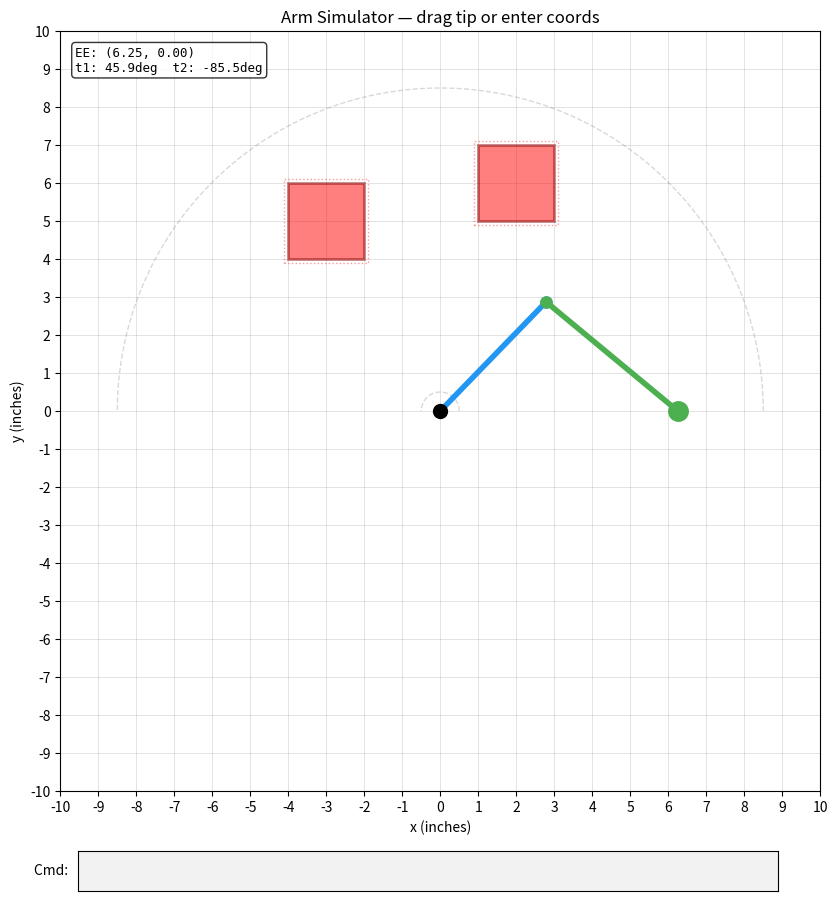

Recreate this plot in Python.
#!/usr/bin/env python3
"""
arm_sim.py – Visual simulator for the 2-DOF planar arm.

Replicates all math from arm_controller.py (FK, IK, collision, path planning)
without hardware dependencies. Uses matplotlib for interactive visualization.

Controls:
    - Click & drag the green end-effector dot to manually pose the arm
    - Type "x y" in the text box and press Enter to command a move
    - The arm animates through the planned path with obstacle avoidance
    - Type "home" to return to (6.25, 0)
"""

import math
import numpy as np
import matplotlib.pyplot as plt
import matplotlib.patches as patches
from matplotlib.widgets import TextBox
from matplotlib.animation import FuncAnimation

# ── Constants (mirrored from arm_controller.py) ──────────────────────────────

L1 = 4.0
L2 = 4.5

T1_MIN = 0.0
T1_MAX = math.pi
T2_MIN = -math.radians(160)
T2_MAX = math.radians(160)

OBSTACLES = [
    (-4.0, -2.0, 4.0, 6.0),
    ( 1.0,  3.0, 5.0, 7.0),
]
OBS_MARGIN = 0.1

N_SAMPLES = 60

HOME_X = 6.25
HOME_Y = 0.0


# ── Kinematics (identical to arm_controller.py) ─────────────────────────────

def fk(t1: float, t2: float) -> tuple[float, float]:
    x = L1 * math.cos(t1) + L2 * math.cos(t1 + t2)
    y = L1 * math.sin(t1) + L2 * math.sin(t1 + t2)
    return x, y


def elbow_pos(t1: float) -> tuple[float, float]:
    return L1 * math.cos(t1), L1 * math.sin(t1)


def ik(x: float, y: float, elbow_up: bool = True):
    r2 = x * x + y * y
    cos_t2 = (r2 - L1 * L1 - L2 * L2) / (2.0 * L1 * L2)
    if abs(cos_t2) > 1.0:
        return None
    sin_t2 = math.sqrt(max(0.0, 1.0 - cos_t2 * cos_t2))
    if elbow_up:
        sin_t2 = -sin_t2
    t2 = math.atan2(sin_t2, cos_t2)
    k1 = L1 + L2 * cos_t2
    k2 = L2 * sin_t2
    t1 = math.atan2(y, x) - math.atan2(k2, k1)
    t1 = t1 % (2 * math.pi)
    if t1 > math.pi:
        t1_alt = t1 - 2 * math.pi
        if T1_MIN <= t1_alt <= T1_MAX:
            t1 = t1_alt
        else:
            return None
    if not (T1_MIN <= t1 <= T1_MAX):
        return None
    if not (T2_MIN <= t2 <= T2_MAX):
        return None
    return t1, t2


# ── Collision (identical to arm_controller.py) ───────────────────────────────

def _arm_sample_points(t1, t2, n_per_link=25):
    pts = []
    ex = L1 * math.cos(t1)
    ey = L1 * math.sin(t1)
    eex, eey = fk(t1, t2)
    for i in range(n_per_link + 1):
        a = i / n_per_link
        pts.append((a * ex, a * ey))
    for i in range(n_per_link + 1):
        a = i / n_per_link
        pts.append((ex + a * (eex - ex), ey + a * (eey - ey)))
    return pts


def _pt_in_obstacle(x, y):
    for (x0, x1, y0, y1) in OBSTACLES:
        if (x0 - OBS_MARGIN <= x <= x1 + OBS_MARGIN and
                y0 - OBS_MARGIN <= y <= y1 + OBS_MARGIN):
            return True
    return False


def config_in_collision(t1, t2):
    for (x, y) in _arm_sample_points(t1, t2):
        if _pt_in_obstacle(x, y):
            return True
    return False


# ── Path planning ────────────────────────────────────────────────────────────
#
# Strategy:
#   1. Try direct line in joint space
#   2. Try one-joint-at-a-time sequential moves
#   3. Fall back to A* grid search over configuration space

import heapq

def _segment_clear(t1a, t2a, t1b, t2b):
    for i in range(N_SAMPLES + 1):
        a = i / N_SAMPLES
        if config_in_collision(t1a + a * (t1b - t1a), t2a + a * (t2b - t2a)):
            return False
    return True


def _try_sequential_moves(t1a, t2a, t1b, t2b):
    mid = (t1b, t2a)
    if (not config_in_collision(*mid) and
            _segment_clear(t1a, t2a, *mid) and
            _segment_clear(*mid, t1b, t2b)):
        return [(t1a, t2a), mid, (t1b, t2b)]
    mid = (t1a, t2b)
    if (not config_in_collision(*mid) and
            _segment_clear(t1a, t2a, *mid) and
            _segment_clear(*mid, t1b, t2b)):
        return [(t1a, t2a), mid, (t1b, t2b)]
    return None


# ── A* over a discretised configuration space ────────────────────────────────

# Grid resolution (degrees per cell) — 5° gives ~36x64 grid, fast enough
_GRID_DEG = 5

def _angle_to_cell(angle: float, a_min: float) -> int:
    return int(round((angle - a_min) / math.radians(_GRID_DEG)))

def _cell_to_angle(cell: int, a_min: float) -> float:
    return a_min + cell * math.radians(_GRID_DEG)

def _build_collision_grid():
    """Pre-compute which (t1, t2) grid cells are collision-free."""
    n1 = _angle_to_cell(T1_MAX, T1_MIN) + 1
    n2 = _angle_to_cell(T2_MAX, T2_MIN) + 1
    free = set()
    for i1 in range(n1):
        for i2 in range(n2):
            t1 = _cell_to_angle(i1, T1_MIN)
            t2 = _cell_to_angle(i2, T2_MIN)
            if not config_in_collision(t1, t2):
                free.add((i1, i2))
    return free, n1, n2

# Cache the grid on first use
_cspace_cache = None

def _get_cspace():
    global _cspace_cache
    if _cspace_cache is None:
        _cspace_cache = _build_collision_grid()
    return _cspace_cache


def _astar_grid(start_t1, start_t2, goal_t1, goal_t2):
    """A* search on the configuration-space grid. Returns waypoint list or None."""
    free, n1, n2 = _get_cspace()

    s_i1 = max(0, min(n1 - 1, _angle_to_cell(start_t1, T1_MIN)))
    s_i2 = max(0, min(n2 - 1, _angle_to_cell(start_t2, T2_MIN)))
    g_i1 = max(0, min(n1 - 1, _angle_to_cell(goal_t1, T1_MIN)))
    g_i2 = max(0, min(n2 - 1, _angle_to_cell(goal_t2, T2_MIN)))

    if (g_i1, g_i2) not in free:
        return None

    start = (s_i1, s_i2)
    goal = (g_i1, g_i2)

    if start == goal:
        return [(start_t1, start_t2), (goal_t1, goal_t2)]

    def heuristic(node):
        return abs(node[0] - goal[0]) + abs(node[1] - goal[1])

    open_set = [(heuristic(start), 0, start)]
    came_from: dict[tuple[int, int], tuple[int, int]] = {}
    g_score = {start: 0}
    neighbors_8 = [(-1, -1), (-1, 0), (-1, 1), (0, -1),
                   (0, 1), (1, -1), (1, 0), (1, 1)]

    while open_set:
        _, cost, current = heapq.heappop(open_set)

        if current == goal:
            # Reconstruct path
            cells = [current]
            while current in came_from:
                current = came_from[current]
                cells.append(current)
            cells.reverse()

            # Greedy merge: skip cells as long as segment stays clear
            wp_idx = [0]
            i = 0
            while i < len(cells) - 1:
                best = i + 1
                for j in range(i + 2, len(cells)):
                    a1 = _cell_to_angle(cells[i][0], T1_MIN)
                    a2 = _cell_to_angle(cells[i][1], T2_MIN)
                    b1 = _cell_to_angle(cells[j][0], T1_MIN)
                    b2 = _cell_to_angle(cells[j][1], T2_MIN)
                    if _segment_clear(a1, a2, b1, b2):
                        best = j
                    else:
                        break
                wp_idx.append(best)
                i = best

            # Convert cell indices to angles, exact start/goal for endpoints
            result = [(start_t1, start_t2)]
            for idx in wp_idx[1:-1]:
                result.append((_cell_to_angle(cells[idx][0], T1_MIN),
                               _cell_to_angle(cells[idx][1], T2_MIN)))
            result.append((goal_t1, goal_t2))
            return result

        if cost > g_score.get(current, float('inf')):
            continue

        ct1 = _cell_to_angle(current[0], T1_MIN)
        ct2 = _cell_to_angle(current[1], T2_MIN)
        for d1, d2 in neighbors_8:
            nb = (current[0] + d1, current[1] + d2)
            if nb not in free:
                continue
            nt1 = _cell_to_angle(nb[0], T1_MIN)
            nt2 = _cell_to_angle(nb[1], T2_MIN)
            if not _segment_clear(ct1, ct2, nt1, nt2):
                continue
            step_cost = 1.414 if (d1 != 0 and d2 != 0) else 1.0
            new_cost = cost + step_cost
            if new_cost < g_score.get(nb, float('inf')):
                g_score[nb] = new_cost
                heapq.heappush(open_set, (new_cost + heuristic(nb), new_cost, nb))
                came_from[nb] = current

    return None


def plan_joint_path(start_t1, start_t2, goal_t1, goal_t2):
    """
    Plan a collision-free joint-space path.
    1. Direct line
    2. Sequential (one joint at a time)
    3. A* grid search over configuration space
    """
    # 1. Direct
    if _segment_clear(start_t1, start_t2, goal_t1, goal_t2):
        return [(start_t1, start_t2), (goal_t1, goal_t2)]

    # 2. Sequential
    seq = _try_sequential_moves(start_t1, start_t2, goal_t1, goal_t2)
    if seq is not None:
        return seq

    # 3. A* grid search
    path = _astar_grid(start_t1, start_t2, goal_t1, goal_t2)
    if path is not None:
        return path

    return None


# ── Interpolate path into dense frames ───────────────────────────────────────

def interpolate_path(waypoints: list[tuple[float, float]],
                     steps_per_seg: int = 80) -> list[tuple[float, float]]:
    """Linearly interpolate joint-space waypoints into dense animation frames."""
    frames = []
    for i in range(len(waypoints) - 1):
        t1a, t2a = waypoints[i]
        t1b, t2b = waypoints[i + 1]
        for s in range(steps_per_seg + 1):
            a = s / steps_per_seg
            frames.append((t1a + a * (t1b - t1a), t2a + a * (t2b - t2a)))
    return frames


# ── Simulator GUI ────────────────────────────────────────────────────────────

class ArmSimulator:
    def __init__(self):
        # Start at home (6.25, 0)
        sol = ik(HOME_X, HOME_Y, elbow_up=True)
        if sol is None:
            sol = ik(HOME_X, HOME_Y, elbow_up=False)
        self.t1, self.t2 = sol

        self.dragging = False
        self.animating = False
        self.anim_frames: list[tuple[float, float]] = []
        self.anim_idx = 0
        self.trail_x: list[float] = []
        self.trail_y: list[float] = []
        self.anim = None

        self._build_gui()

    def _build_gui(self):
        self.fig, self.ax = plt.subplots(1, 1, figsize=(10, 10))
        self.fig.subplots_adjust(bottom=0.12)

        ax = self.ax
        ax.set_xlim(-10, 10)
        ax.set_ylim(-10, 10)
        ax.set_aspect("equal")
        ax.set_xlabel("x (inches)")
        ax.set_ylabel("y (inches)")
        ax.set_title("Arm Simulator — drag tip or enter coords")
        ax.grid(True, which="both", linewidth=0.5, alpha=0.5)
        ax.set_xticks(range(-10, 11, 1))
        ax.set_yticks(range(-10, 11, 1))

        # Reachable workspace circle
        theta = np.linspace(0, np.pi, 200)
        ax.plot((L1 + L2) * np.cos(theta), (L1 + L2) * np.sin(theta),
                "--", color="gray", alpha=0.3, linewidth=1, label="max reach")
        ax.plot(abs(L1 - L2) * np.cos(theta), abs(L1 - L2) * np.sin(theta),
                "--", color="gray", alpha=0.3, linewidth=1)

        # Obstacles
        for (x0, x1, y0, y1) in OBSTACLES:
            rect = patches.Rectangle((x0, y0), x1 - x0, y1 - y0,
                                     linewidth=2, edgecolor="darkred",
                                     facecolor="red", alpha=0.5, zorder=5)
            ax.add_patch(rect)
            # margin outline
            rect_m = patches.Rectangle(
                (x0 - OBS_MARGIN, y0 - OBS_MARGIN),
                (x1 - x0) + 2 * OBS_MARGIN, (y1 - y0) + 2 * OBS_MARGIN,
                linewidth=1, edgecolor="red", facecolor="none",
                linestyle=":", alpha=0.4, zorder=5)
            ax.add_patch(rect_m)

        # Shoulder base
        ax.plot(0, 0, "ko", markersize=10, zorder=10)

        # Arm links
        self.link1_line, = ax.plot([], [], "o-", color="#2196F3",
                                   linewidth=4, markersize=8,
                                   solid_capstyle="round", zorder=8)
        self.link2_line, = ax.plot([], [], "o-", color="#4CAF50",
                                   linewidth=4, markersize=8,
                                   solid_capstyle="round", zorder=8)

        # End-effector (draggable)
        self.ee_dot, = ax.plot([], [], "o", color="#4CAF50", markersize=14,
                               zorder=12, picker=True, pickradius=15)

        # EE trail during animation
        self.trail_line, = ax.plot([], [], "-", color="orange", linewidth=1.5,
                                   alpha=0.7, zorder=6)

        # Target marker
        self.target_dot, = ax.plot([], [], "x", color="red", markersize=12,
                                   markeredgewidth=2, zorder=11)

        # Status text
        self.status_text = ax.text(0.02, 0.98, "", transform=ax.transAxes,
                                   fontsize=9, verticalalignment="top",
                                   fontfamily="monospace",
                                   bbox=dict(boxstyle="round,pad=0.3",
                                             facecolor="white", alpha=0.8))

        # Collision indicator
        self.collision_text = ax.text(0.98, 0.98, "", transform=ax.transAxes,
                                      fontsize=11, verticalalignment="top",
                                      horizontalalignment="right",
                                      fontweight="bold",
                                      bbox=dict(boxstyle="round,pad=0.3",
                                                facecolor="white", alpha=0.8))

        # Text input box
        ax_box = self.fig.add_axes([0.15, 0.02, 0.7, 0.04])
        self.textbox = TextBox(ax_box, "Cmd: ",
                               initial="",
                               textalignment="left")
        self.textbox.on_submit(self._on_submit)

        # Mouse events
        self.fig.canvas.mpl_connect("button_press_event", self._on_press)
        self.fig.canvas.mpl_connect("button_release_event", self._on_release)
        self.fig.canvas.mpl_connect("motion_notify_event", self._on_motion)

        self._update_drawing()

    def _update_drawing(self):
        ex, ey = elbow_pos(self.t1)
        eex, eey = fk(self.t1, self.t2)

        self.link1_line.set_data([0, ex], [0, ey])
        self.link2_line.set_data([ex, eex], [ey, eey])
        self.ee_dot.set_data([eex], [eey])

        col = config_in_collision(self.t1, self.t2)
        self.collision_text.set_text("COLLISION" if col else "")
        self.collision_text.get_bbox_patch().set_facecolor(
            "#ff5252" if col else "white")

        self.status_text.set_text(
            f"EE: ({eex:.2f}, {eey:.2f})\n"
            f"t1: {math.degrees(self.t1):.1f}deg  "
            f"t2: {math.degrees(self.t2):.1f}deg")

        self.fig.canvas.draw_idle()

    def _try_ik_to(self, x: float, y: float) -> bool:
        sol = ik(x, y, elbow_up=True)
        if sol is None:
            sol = ik(x, y, elbow_up=False)
        if sol is None:
            return False
        self.t1, self.t2 = sol
        return True

    # ── Mouse drag ───────────────────────────────────────────────────────────

    def _on_press(self, event):
        if self.animating or event.inaxes != self.ax:
            return
        eex, eey = fk(self.t1, self.t2)
        if event.button == 1:
            dist = math.sqrt((event.xdata - eex) ** 2 +
                             (event.ydata - eey) ** 2)
            if dist < 0.8:
                self.dragging = True

    def _on_release(self, event):
        self.dragging = False

    def _on_motion(self, event):
        if not self.dragging or event.inaxes != self.ax:
            return
        self._try_ik_to(event.xdata, event.ydata)
        self._update_drawing()

    # ── Command input ────────────────────────────────────────────────────────

    def _on_submit(self, text: str):
        text = text.strip().lower()
        if not text:
            return

        if text == "home":
            self._command_move(HOME_X, HOME_Y)
            self.textbox.set_val("")
            return

        try:
            parts = text.replace(",", " ").split()
            gx, gy = float(parts[0]), float(parts[1])
        except (ValueError, IndexError):
            self.status_text.set_text("Usage: x y  (e.g. '3.0 4.5')\nor 'home'")
            self.fig.canvas.draw_idle()
            self.textbox.set_val("")
            return

        self._command_move(gx, gy)
        self.textbox.set_val("")

    def _command_move(self, x_goal: float, y_goal: float):
        if self.animating:
            return

        # Solve IK for goal
        sol = ik(x_goal, y_goal, elbow_up=True)
        if sol is None:
            sol = ik(x_goal, y_goal, elbow_up=False)
        if sol is None:
            self.status_text.set_text(f"Target ({x_goal:.2f}, {y_goal:.2f}) "
                                      f"is out of reach!")
            self.fig.canvas.draw_idle()
            return

        goal_t1, goal_t2 = sol

        # If goal config collides, try other elbow solution
        if config_in_collision(goal_t1, goal_t2):
            alt = ik(x_goal, y_goal, elbow_up=False)
            if alt is not None and not config_in_collision(*alt):
                goal_t1, goal_t2 = alt
            else:
                self.status_text.set_text(f"Target ({x_goal:.2f}, {y_goal:.2f}) "
                                          f"is inside an obstacle!")
                self.fig.canvas.draw_idle()
                return

        # Plan path
        path = plan_joint_path(self.t1, self.t2, goal_t1, goal_t2)
        if path is None:
            self.status_text.set_text("No collision-free path found!")
            self.fig.canvas.draw_idle()
            return

        # Show target marker
        self.target_dot.set_data([x_goal], [y_goal])

        # Interpolate and animate
        self.anim_frames = interpolate_path(path, steps_per_seg=80)
        self.anim_idx = 0
        self.trail_x = []
        self.trail_y = []
        self.animating = True

        n_segs = len(path) - 1
        self.status_text.set_text(
            f"Moving to ({x_goal:.2f}, {y_goal:.2f})\n"
            f"Path: {n_segs} segment(s)")
        self.fig.canvas.draw_idle()

        self.anim = FuncAnimation(self.fig, self._anim_step,
                                  frames=len(self.anim_frames),
                                  interval=15, repeat=False,
                                  blit=False)
        self.fig.canvas.draw_idle()

    def _anim_step(self, frame):
        if self.anim_idx >= len(self.anim_frames):
            self.animating = False
            if self.anim is not None:
                self.anim.event_source.stop()
            return

        self.t1, self.t2 = self.anim_frames[self.anim_idx]
        self.anim_idx += 1

        eex, eey = fk(self.t1, self.t2)
        self.trail_x.append(eex)
        self.trail_y.append(eey)
        self.trail_line.set_data(self.trail_x, self.trail_y)

        self._update_drawing()

        if self.anim_idx >= len(self.anim_frames):
            self.animating = False
            eex, eey = fk(self.t1, self.t2)
            self.status_text.set_text(
                f"EE: ({eex:.2f}, {eey:.2f})\n"
                f"t1: {math.degrees(self.t1):.1f}deg  "
                f"t2: {math.degrees(self.t2):.1f}deg\n"
                f"Move complete")
            self.fig.canvas.draw_idle()

    def run(self):
        print("Arm Simulator")
        print("  - Drag the green dot to manually pose the arm")
        print("  - Type 'x y' in the text box to command a move")
        print("  - Type 'home' to return to (6.25, 0)")
        plt.show()


if __name__ == "__main__":
    sim = ArmSimulator()
    sim.run()
